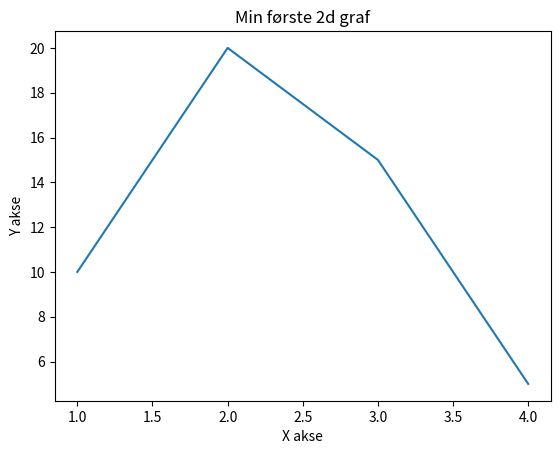

This figure's Python source:
#Importing pyplot
from matplotlib import pyplot as plt

x=[1,2,3,4]

y=[10,20,15,5]


plt.plot(x,y)

plt.title('Min første 2d graf')
plt.ylabel('Y akse')
plt.xlabel('X akse')

plt.show()
